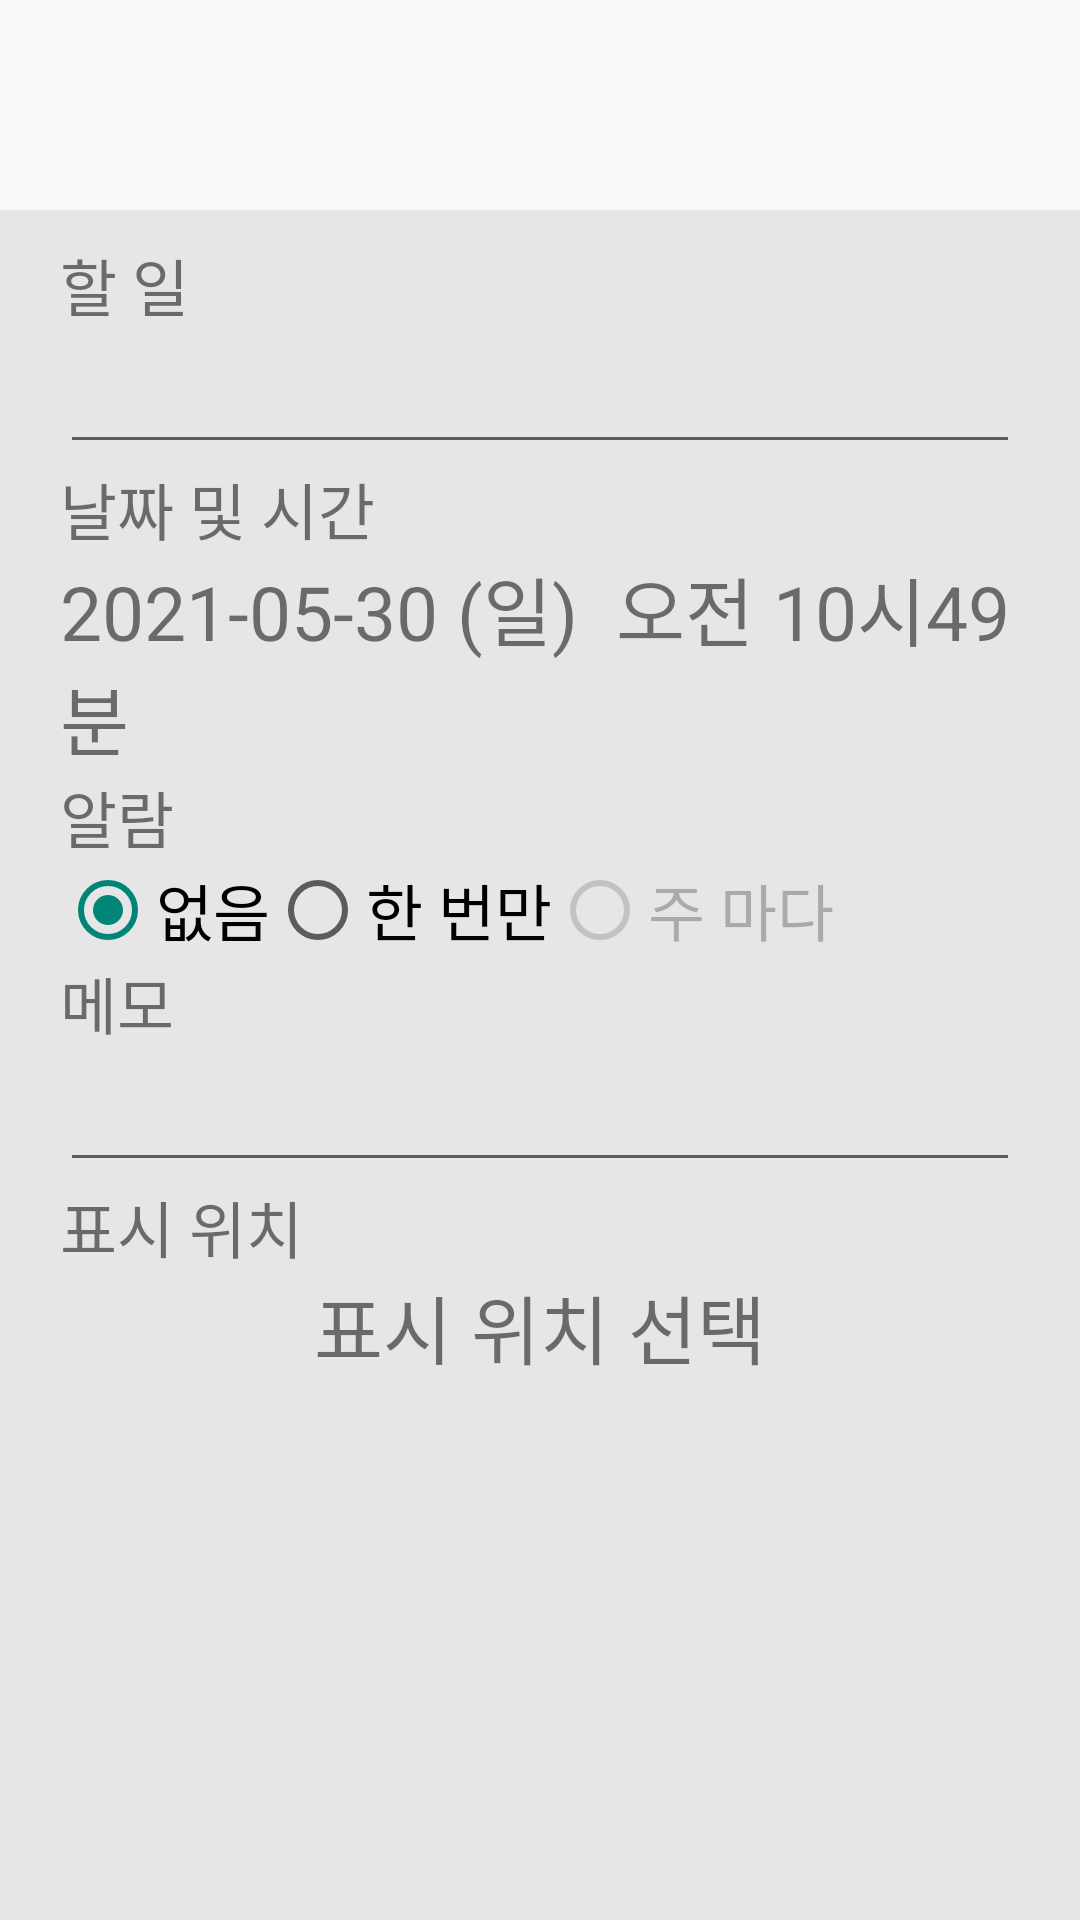

Write the Android layout XML for this screen, with the resource values it uses.
<!-- AndroidManifest.xml: application theme Theme.WiFi_Based_Todolist -->
<!-- res/layout/activity_add_todo.xml -->
<?xml version="1.0" encoding="utf-8"?>
<RelativeLayout
    xmlns:android="http://schemas.android.com/apk/res/android"
    android:layout_width="match_parent"
    android:layout_height="wrap_content"
    android:orientation="vertical">

    <include
        layout="@layout/toolbar_cancel_save"
        android:id="@+id/toolBar"
        style="@style/toolbar"/>

    
    <LinearLayout
        android:layout_below="@+id/toolBar"
        style="@style/mainDivision">

        
        <TextView
            android:layout_width="match_parent"
            android:layout_height="wrap_content"
            android:text="할 일" />
        <EditText
            android:layout_width="match_parent"
            android:layout_height="wrap_content"
            android:id="@+id/ToDoTitle" />
        
        <TextView
            android:layout_height="wrap_content"
            android:layout_width="wrap_content"
            android:text="날짜 및 시간" />
        
        <TextView
            android:id="@+id/pickedDue"
            android:layout_width="wrap_content"
            android:layout_height="wrap_content"
            android:layout_gravity="center"
            android:onClick="dateTimePickerPopup"
            android:textSize="25dp"
            android:text="2021-05-30 (일)  오전 10시49분"/>

        
        <TextView
            android:layout_width="match_parent"
            android:layout_height="wrap_content"
            android:text="알람" />
            <RadioGroup
                android:layout_width="wrap_content"
                android:layout_height="wrap_content"
                android:orientation="horizontal"
                android:id="@+id/alarmGroup">
                <RadioButton
                    android:id="@+id/NO"
                    android:layout_width="wrap_content"
                    android:layout_height="wrap_content"
                    android:layout_weight="1"
                    android:text="없음"
                    android:checked="true"/>
                <RadioButton
                    android:id="@+id/ONE"
                    android:layout_width="wrap_content"
                    android:layout_height="wrap_content"
                    android:layout_weight="1"
                    android:text="한 번만"/>
                <RadioButton
                    android:id="@+id/WEEK"
                    android:layout_width="wrap_content"
                    android:layout_height="wrap_content"
                    android:layout_weight="1"
                    android:text="주 마다"
                    android:enabled="false"/>
            </RadioGroup>
        
        <TextView
            android:layout_width="match_parent"
            android:layout_height="wrap_content"
            android:text="메모" />
        <EditText
            android:layout_width="match_parent"
            android:layout_height="wrap_content"
            android:id="@+id/ToDoNote" />

        
        <TextView
            android:layout_width="match_parent"
            android:layout_height="wrap_content"
            android:text="표시 위치" />
        <TextView
            android:layout_width="wrap_content"
            android:layout_height="wrap_content"
            android:id="@+id/pickedGroup"
            android:layout_gravity="center"
            android:textSize="25dp"
            android:text="표시 위치 선택"
            android:onClick="locationPopup" />

        
        <Button
            android:layout_width="wrap_content"
            android:layout_height="wrap_content"
            android:layout_marginTop="20dp"
            android:id="@+id/deleteBtn"
            android:layout_gravity="right"
            android:textSize="10pt"
            android:textColor="#FF0000"
            android:text="삭제"
            android:visibility="gone"/>

    </LinearLayout>

</RelativeLayout>
<!-- res/layout/toolbar_cancel_save.xml (included above) -->
<?xml version="1.0" encoding="utf-8"?>
<RelativeLayout
    xmlns:android="http://schemas.android.com/apk/res/android"
    xmlns:app="http://schemas.android.com/apk/res-auto"
    android:layout_width="match_parent"
    android:layout_height="match_parent">

    <TextView
        android:layout_width="match_parent"
        android:layout_height="match_parent"
        android:id="@+id/titleText"
        android:gravity="center"
        android:textSize="25sp" />

    <ImageView
        android:id="@+id/discard"
        android:layout_width="50dp"
        android:layout_height="match_parent"
        android:layout_alignParentLeft="true"
        app:srcCompat="@drawable/ic_arrow_back" />

    <ImageView
        android:id="@+id/save"
        android:layout_width="50dp"
        android:layout_height="match_parent"
        android:layout_alignParentRight="true"
        app:srcCompat="@drawable/ic_save" />

</RelativeLayout>
<!-- resources referenced by this layout -->
<resources>
  <style name="mainDivision">
          <item name="android:paddingLeft">20dp</item>
          <item name="android:paddingRight">20dp</item>
          <item name="android:paddingTop">10dp</item>
          <item name="android:layout_width">match_parent</item>
          <item name="android:layout_height">match_parent</item>
          <item name="android:orientation">vertical</item>
          <item name="android:background">@color/background</item>
      </style>
  <style name="toolbar">
          <item name="android:layout_width">match_parent</item>
          <item name="android:layout_height">70dp</item>
          <item name="android:layout_alignParentTop">true</item>
      </style>
  <style name="Theme.WiFi_Based_Todolist" parent="Theme.AppCompat.Light.NoActionBar">
          
          <item name="colorPrimary">@color/purple_500</item>
          <item name="colorPrimaryVariant">@color/purple_700</item>
          <item name="colorOnPrimary">@color/white</item>
          
          <item name="colorSecondary">@color/teal_200</item>
          <item name="colorSecondaryVariant">@color/teal_700</item>
          <item name="colorOnSecondary">@color/black</item>
          
          <item name="android:statusBarColor" tools:targetApi="l">?attr/colorPrimaryVariant</item>
          
          <item name="android:textSize">10pt</item>
      </style>
  <color name="background">#E6E6E6</color>
  <color name="purple_500">#FF6200EE</color>
  <color name="purple_700">#FF3700B3</color>
  <color name="white">#FFFFFFFF</color>
  <color name="teal_200">#FF03DAC5</color>
  <color name="teal_700">#FF018786</color>
  <color name="black">#FF000000</color>
</resources>
